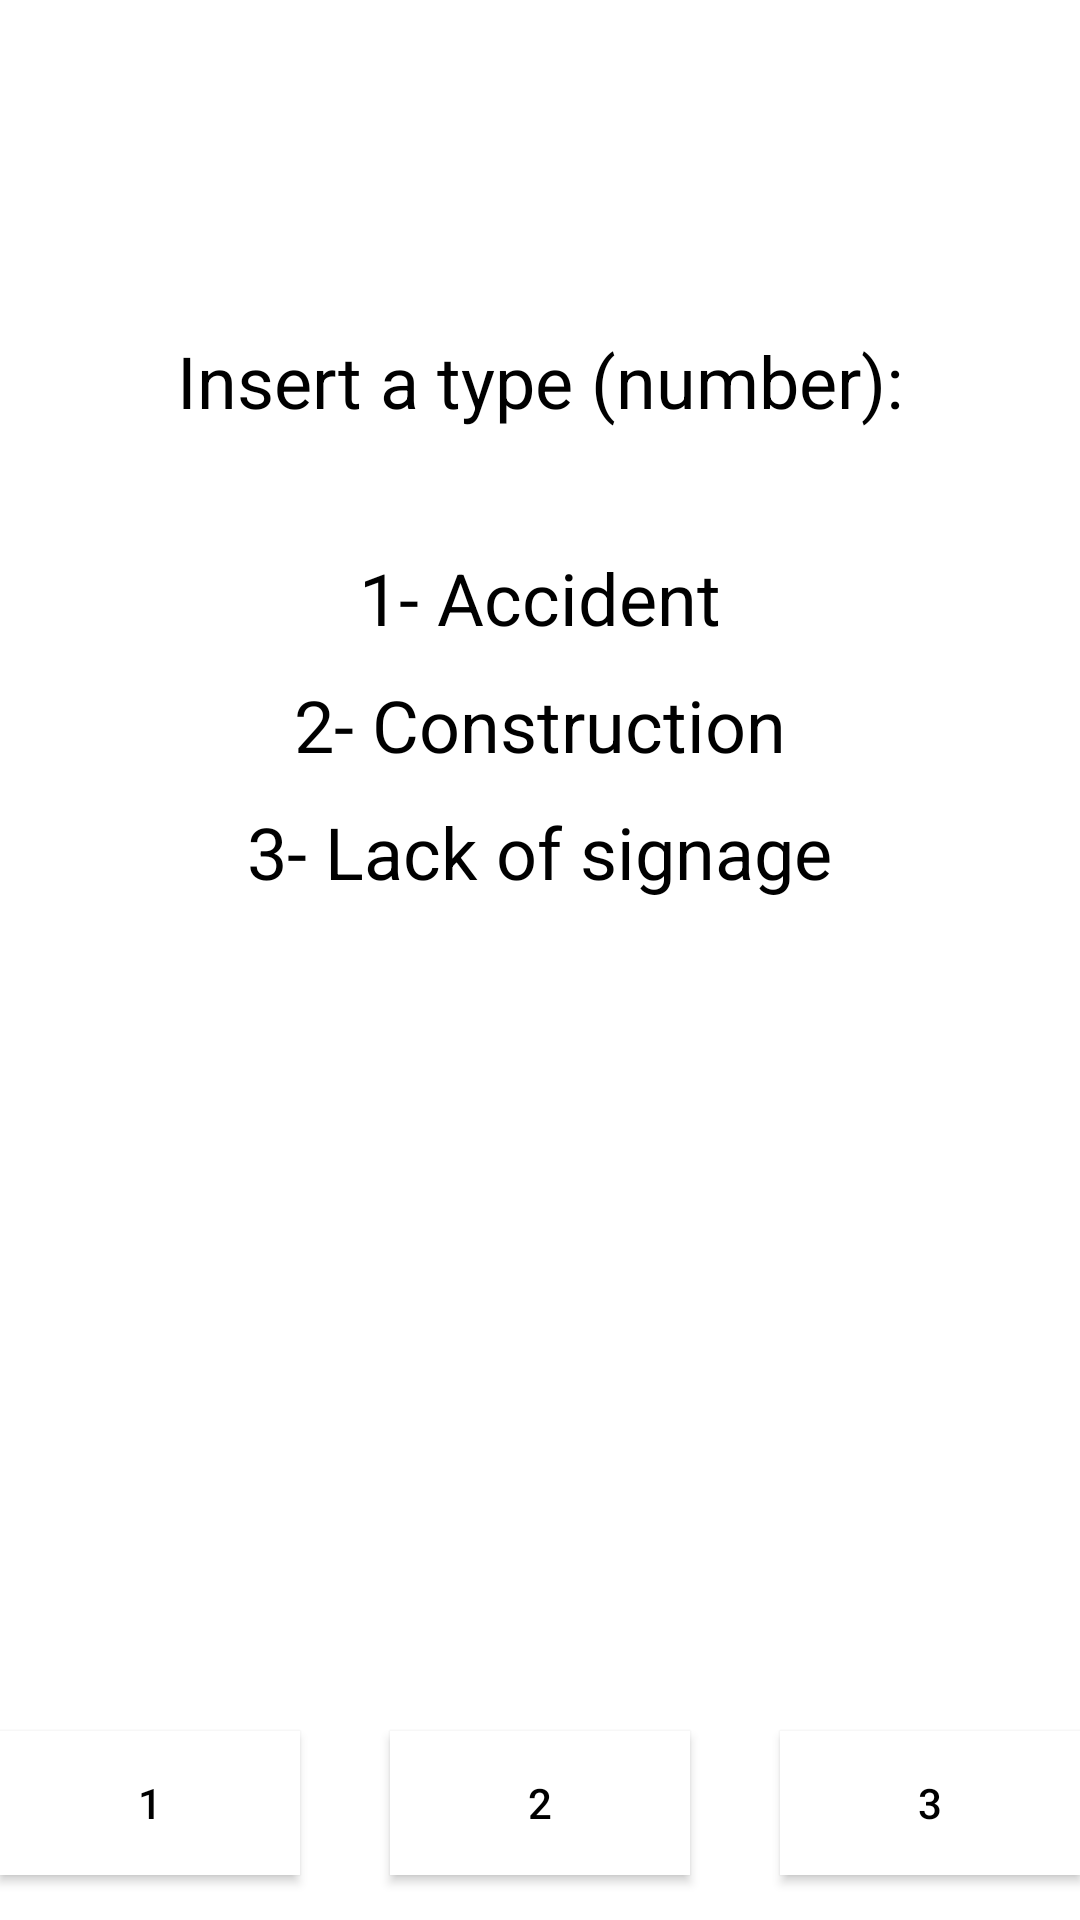

The Android layout XML behind this screen, and the referenced resources:
<!-- AndroidManifest.xml: application theme Theme.TP1 -->
<!-- res/layout/activity_type.xml -->
<RelativeLayout xmlns:android="http://schemas.android.com/apk/res/android"
    xmlns:app="http://schemas.android.com/apk/res-auto"
    xmlns:tools="http://schemas.android.com/tools"
    android:layout_width="match_parent"
    android:layout_height="match_parent"
    android:background="#fff"
    tools:context=".LoginActivity">

    <TextView
        android:id="@+id/linearLayout1"
        android:layout_width="wrap_content"
        android:layout_height="wrap_content"
        android:layout_above="@id/linearLayout2"
        android:layout_centerHorizontal="true"
        android:layout_marginBottom="40dp"
        android:text="@string/type"
        android:textAppearance="@style/Base.TextAppearance.AppCompat.Headline"
        android:textColor="#000"/>

    <TextView
        android:id="@+id/linearLayout2"
        android:layout_width="wrap_content"
        android:layout_height="wrap_content"
        android:layout_above="@id/linearLayout3"
        android:layout_centerHorizontal="true"
        android:layout_marginBottom="10dp"
        android:text="@string/accident"
        android:textAppearance="@style/Base.TextAppearance.AppCompat.Headline"
        android:textColor="#000"/>

    <TextView
        android:id="@+id/linearLayout3"
        android:layout_width="wrap_content"
        android:layout_height="wrap_content"
        android:layout_above="@id/linearLayout4"
        android:layout_centerHorizontal="true"
        android:layout_marginBottom="10dp"
        android:text="@string/construction"
        android:textAppearance="@style/Base.TextAppearance.AppCompat.Headline"
        android:textColor="#000"/>

    <TextView
        android:id="@+id/linearLayout4"
        android:layout_width="wrap_content"
        android:layout_height="wrap_content"
        android:layout_above="@id/linearLayout"
        android:layout_centerHorizontal="true"
        android:layout_marginBottom="10dp"
        android:text="@string/signage"
        android:textAppearance="@style/Base.TextAppearance.AppCompat.Headline"
        android:textColor="#000"/>

    <LinearLayout
        android:id="@+id/linearLayout"
        android:layout_width="match_parent"
        android:layout_height="wrap_content"
        android:layout_centerVertical="true"
        android:layout_marginLeft="20dp"
        android:layout_marginRight="20dp"
        android:background="#ffff"
        android:orientation="vertical"
        android:padding="10dp">
    </LinearLayout>

    <Button
        android:id="@+id/save1"
        android:layout_width="100dp"
        android:layout_height="wrap_content"
        android:layout_alignParentBottom="true"
        android:layout_alignParentLeft="true"
        android:layout_marginBottom="15dp"
        android:background="#fff"
        android:text="1"
        android:textAllCaps="false"
        android:textColor="#000" />
    <Button
        android:id="@+id/save2"
        android:layout_width="100dp"
        android:layout_height="wrap_content"
        android:layout_alignParentBottom="true"
        android:layout_centerHorizontal="true"
        android:layout_marginBottom="15dp"
        android:background="#fff"
        android:text="2"
        android:textAllCaps="false"
        android:textColor="#000" />
    <Button
        android:id="@+id/save3"
        android:layout_width="100dp"
        android:layout_height="wrap_content"
        android:layout_alignParentBottom="true"
        android:layout_alignParentRight="true"
        android:layout_marginBottom="15dp"
        android:background="#fff"
        android:text="3"
        android:textAllCaps="false"
        android:textColor="#000" />


</RelativeLayout>
<!-- resources referenced by this layout -->
<resources>
  <string name="accident">1- Accident</string>
  <string name="construction">2- Construction</string>
  <string name="signage">3- Lack of signage</string>
  <string name="type">Insert a type (number):</string>
  <style name="Theme.TP1" parent="Theme.MaterialComponents.DayNight.DarkActionBar">
          
          <item name="colorPrimary">@color/purple_500</item>
          <item name="colorPrimaryVariant">@color/purple_700</item>
          <item name="colorOnPrimary">@color/white</item>
          
          <item name="colorSecondary">@color/teal_200</item>
          <item name="colorSecondaryVariant">@color/teal_700</item>
          <item name="colorOnSecondary">@color/black</item>
          
          <item name="android:statusBarColor" tools:targetApi="l">?attr/colorPrimaryVariant</item>
          
      </style>
  <color name="purple_500">#FF6200EE</color>
  <color name="purple_700">#FF3700B3</color>
  <color name="white">#FFFFFFFF</color>
  <color name="teal_200">#FF03DAC5</color>
  <color name="teal_700">#FF018786</color>
  <color name="black">#FF000000</color>
</resources>
